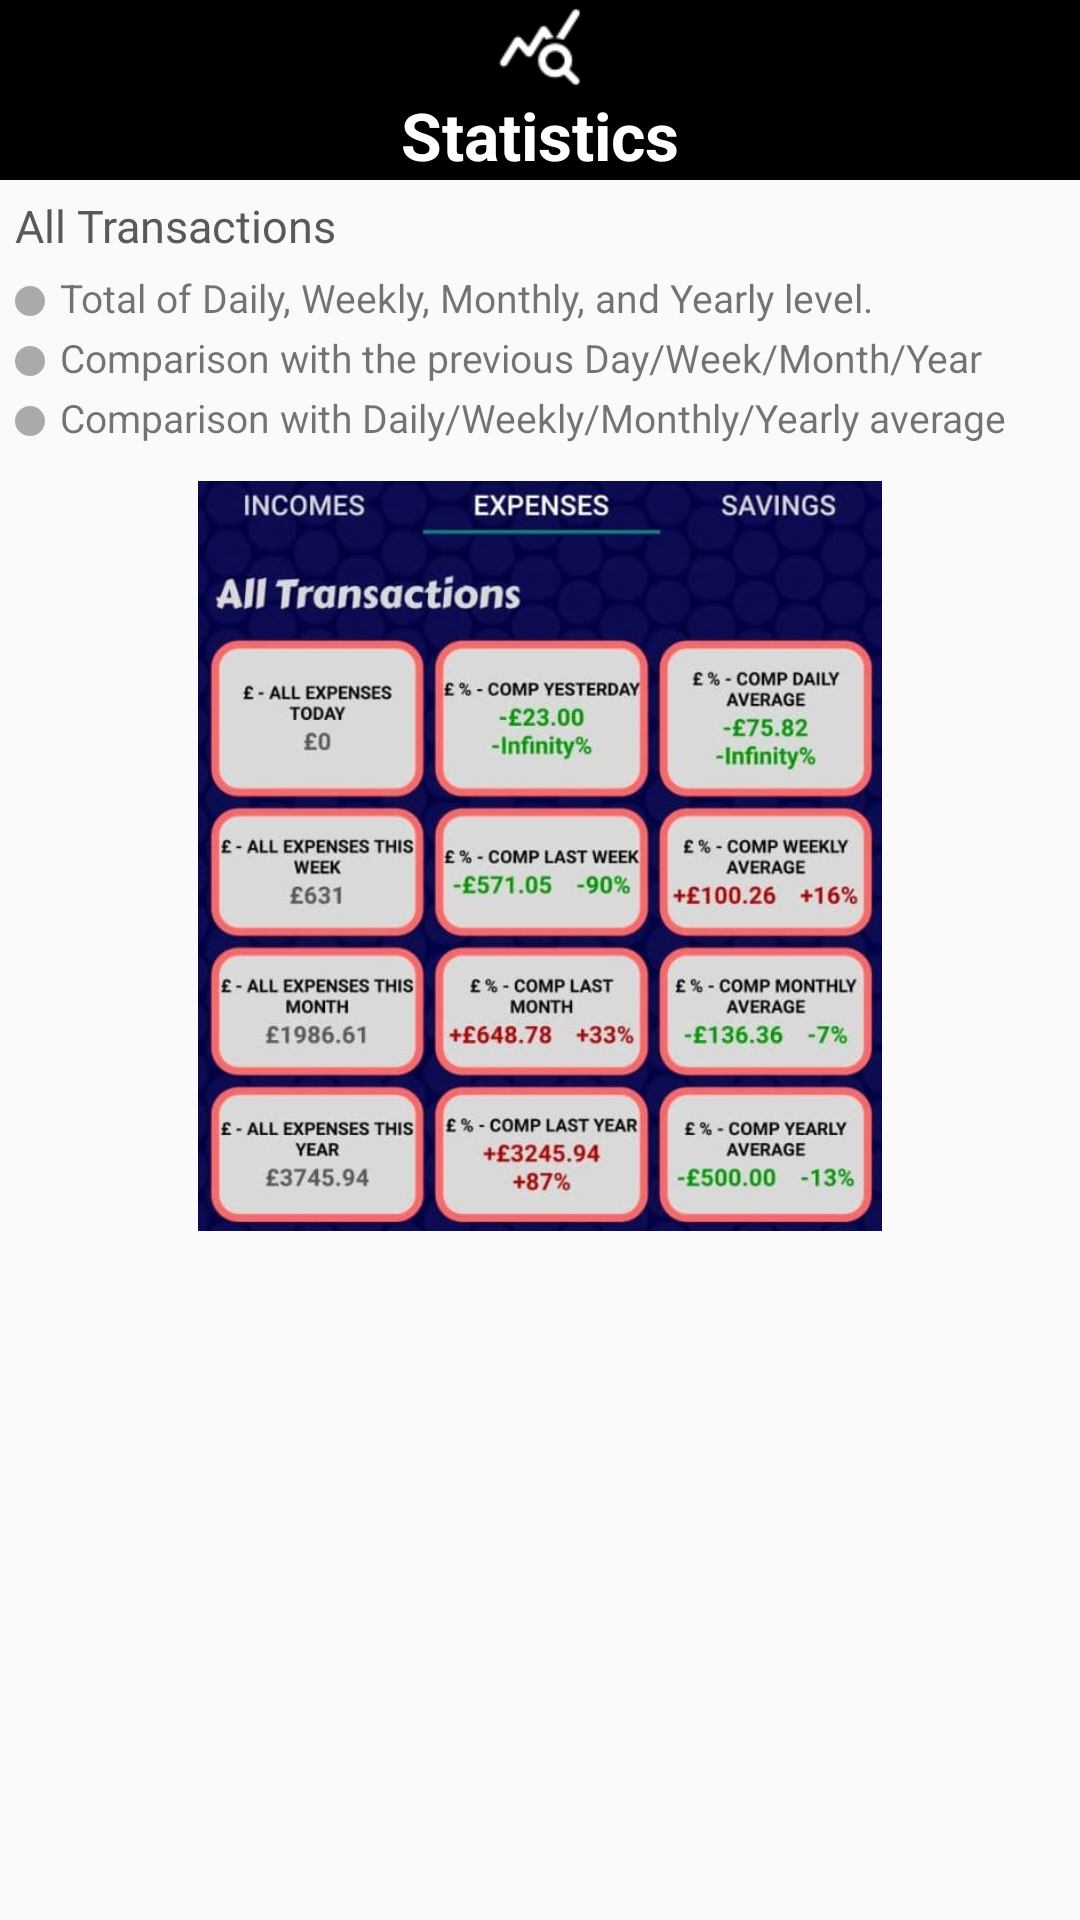

Layout XML and referenced resources for this Android screen:
<!-- AndroidManifest.xml: application theme AppTheme -->
<!-- res/layout/fragment_step_four.xml -->
<?xml version="1.0" encoding="utf-8"?>
<LinearLayout xmlns:android="http://schemas.android.com/apk/res/android"
    xmlns:app="http://schemas.android.com/apk/res-auto"
    android:layout_width="match_parent"
    android:layout_height="match_parent"
    android:orientation="vertical">

    <ImageView
        android:layout_width="match_parent"
        android:layout_height="30dp"
        android:background="@color/black"
        android:src="@drawable/statistics_ic" />


    <TextView
        android:layout_width="match_parent"
        android:layout_height="30dp"
        android:background="@color/black"
        android:gravity="center"
        android:text="@string/bottom_bar_statistics"
        android:textAppearance="@style/TextAppearance.AppCompat.Large.Inverse"
        android:textStyle="bold" />

    <TextView
        android:layout_margin="5dp"
        android:textSize="15dp"
        android:textColor="@color/dark_grey"
        android:fontFamily="@font/carter_one"
        android:layout_width="wrap_content"
        android:layout_height="wrap_content"
        android:layout_gravity="center_vertical"
        android:text="@string/statistics_transactions_title" />

    <RelativeLayout
        android:layout_width="match_parent"
        android:layout_height="wrap_content"
        >

    <ImageView
        android:id="@+id/dot_column_0"
        android:layout_width="20dp"
        android:layout_height="20dp"
        android:layout_alignParentLeft="true"
        android:src="@drawable/default_dot" />

    <TextView
        android:layout_width="wrap_content"
        android:layout_height="wrap_content"
        android:layout_toRightOf="@id/dot_column_0"
        android:text="@string/fragment_step_four_pointOne"
        android:textSize="13dp"
        />
    </RelativeLayout>

    <RelativeLayout
        android:layout_width="match_parent"
        android:layout_height="wrap_content"
        >

    <ImageView
        android:id="@+id/dot_column_1"
        android:layout_width="20dp"
        android:layout_height="20dp"
        android:layout_alignParentLeft="true"
        android:src="@drawable/default_dot" />

    <TextView
        android:layout_width="match_parent"
        android:layout_height="wrap_content"
        android:layout_toRightOf="@id/dot_column_1"
        android:text="@string/fragment_step_four_pointTwo"
        android:textSize="13dp"
        />

    </RelativeLayout>

    <RelativeLayout
        android:layout_width="match_parent"
        android:layout_height="wrap_content"
        android:layout_marginBottom="10dp"
        >

    <ImageView
        android:id="@+id/dot_column_2"
        android:layout_width="20dp"
        android:layout_height="20dp"
        android:layout_alignParentLeft="true"
        android:src="@drawable/default_dot" />


    <TextView
        android:layout_width="match_parent"
        android:layout_height="wrap_content"
        android:layout_toRightOf="@id/dot_column_2"
        android:text="@string/fragment_step_four_pointThree"
        android:textSize="13dp"
        />


    </RelativeLayout>

    <ImageView
        android:layout_width="match_parent"
        android:layout_height="250dp"
        android:layout_marginHorizontal="5dp"
        android:src="@drawable/onboarding_stats_all_expenses"
        />

</LinearLayout>
<!-- resources referenced by this layout -->
<resources>
  <color name="black">#FF000000</color>
  <color name="dark_grey">#595959 </color>
  <!-- drawable default_dot (drawable) -->
  <?xml version="1.0" encoding="utf-8"?>
  <layer-list xmlns:android="http://schemas.android.com/apk/res/android">
      <item>
          <shape
              android:innerRadius="0dp"
              android:shape="ring"
              android:thickness="5dp"
              android:useLevel="false">
              <solid android:color="@android:color/darker_gray"/>
          </shape>
      </item>
  </layer-list>
  <!-- drawable onboarding_stats_all_expenses: png bitmap (drawable, 523741 bytes) -->
  <!-- drawable statistics_ic: png bitmap (drawable, 659 bytes) -->
  <string name="bottom_bar_statistics">Statistics</string>
  <string name="fragment_step_four_pointOne">Total of Daily, Weekly, Monthly, and Yearly level.</string>
  <string name="fragment_step_four_pointThree">Comparison with Daily/Weekly/Monthly/Yearly average</string>
  <string name="fragment_step_four_pointTwo">Comparison with the previous Day/Week/Month/Year</string>
  <string name="statistics_transactions_title">All Transactions</string>
  <style name="AppTheme" parent="Theme.AppCompat.Light.DarkActionBar">
          
  
      </style>
</resources>
